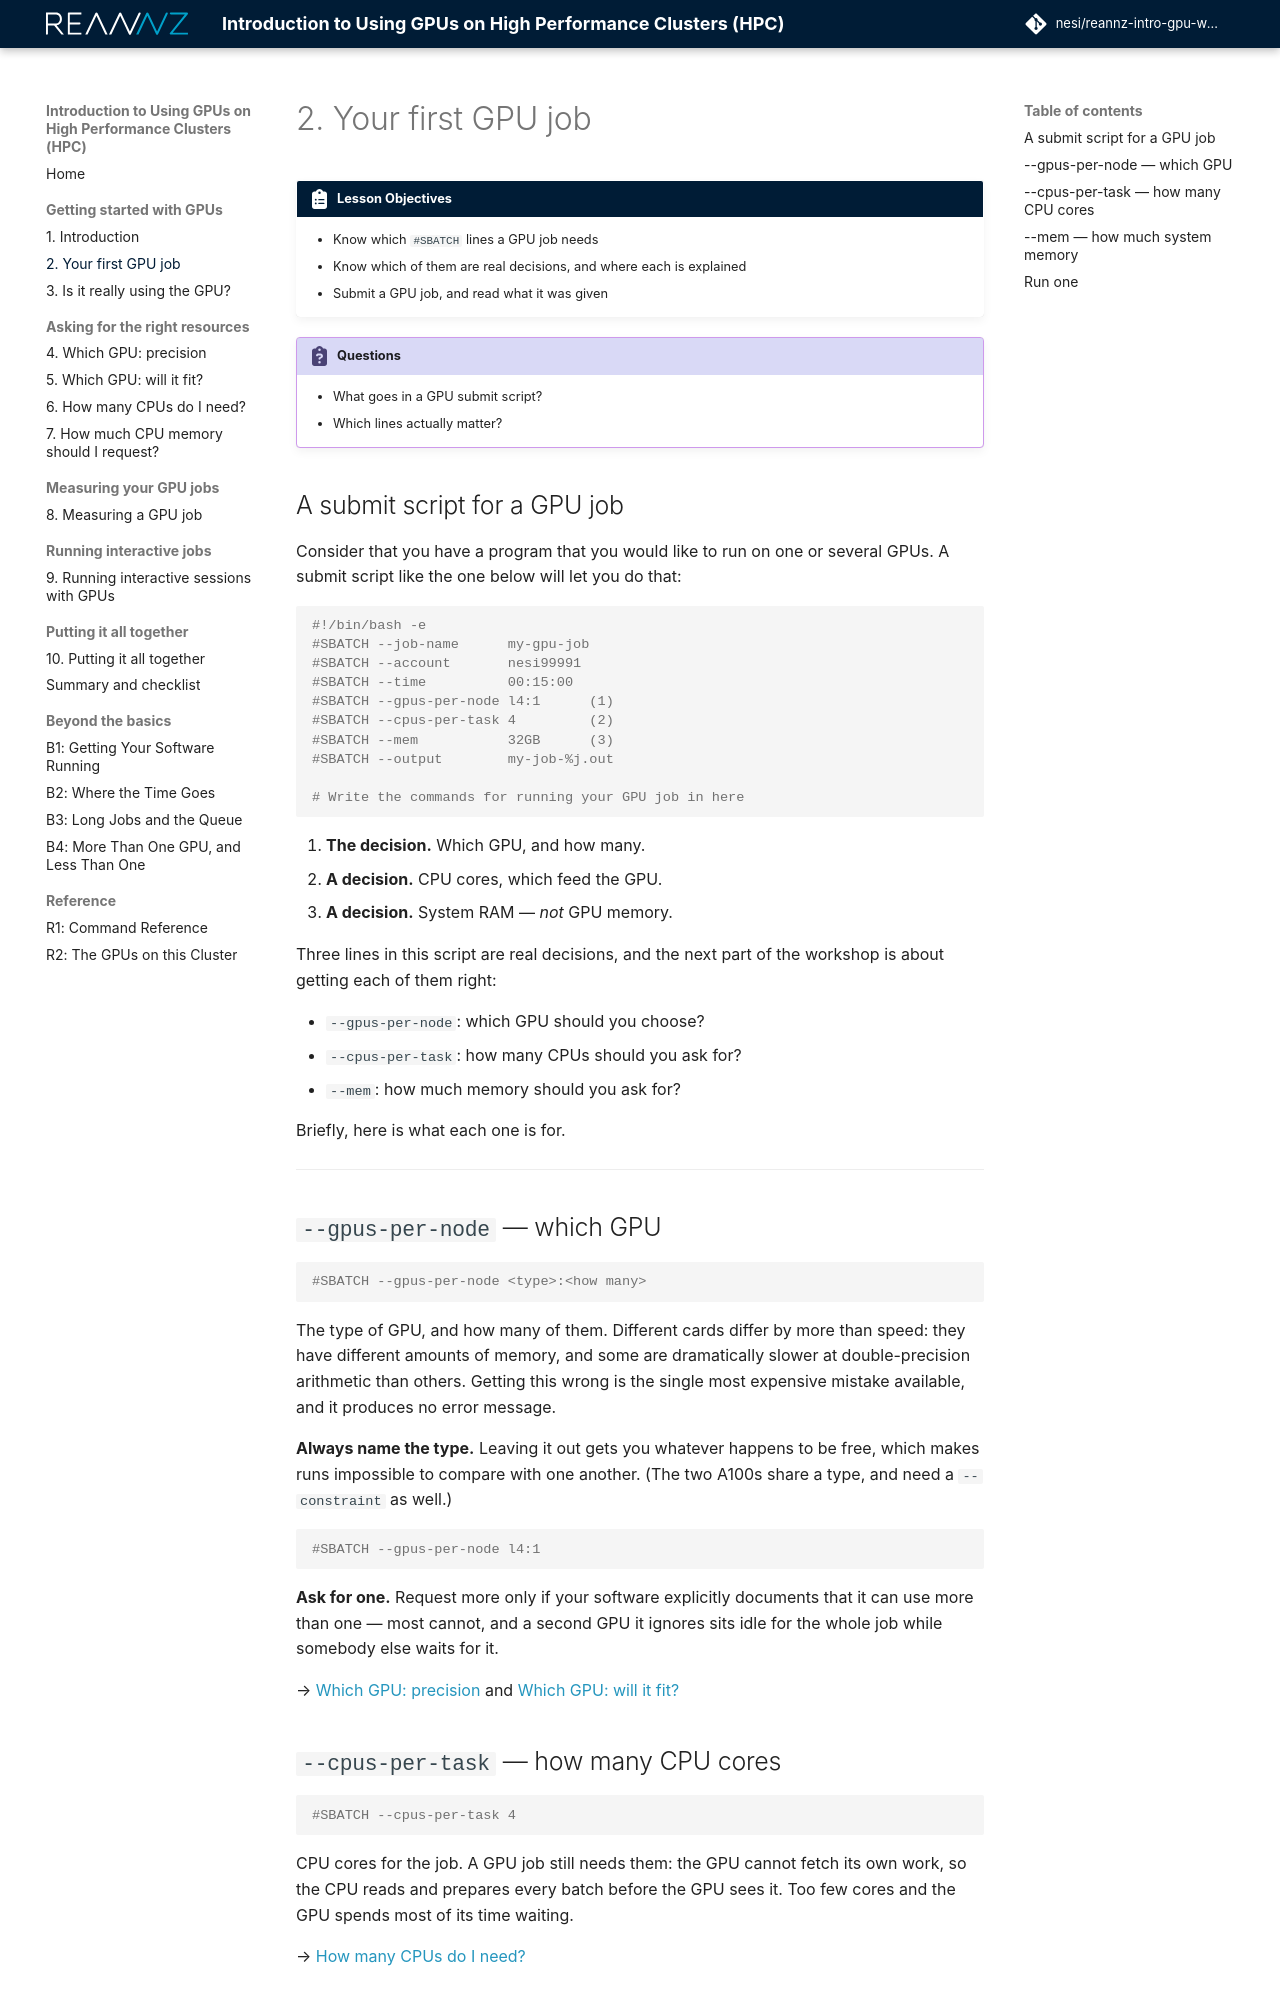

repository: nesi/reannz-intro-gpu-workshop · page: first-gpu-job/index.html · generator: mkdocs

# 2. Your first GPU job

!!! clipboard-list "Lesson Objectives"

    - Know which `#SBATCH` lines a GPU job needs
    - Know which of them are real decisions, and where each is explained
    - Submit a GPU job, and read what it was given

!!! clipboard-question "Questions"

    - What goes in a GPU submit script?
    - Which lines actually matter?

## A submit script for a GPU job

Consider that you have a program that you would like to run on one or several
GPUs. A submit script like the one below will let you do that:

```bash
#!/bin/bash -e
#SBATCH --job-name      my-gpu-job
#SBATCH --account       nesi99991
#SBATCH --time          00:15:00
#SBATCH --gpus-per-node l4:1      (1)
#SBATCH --cpus-per-task 4         (2)
#SBATCH --mem           32GB      (3)
#SBATCH --output        my-job-%j.out

# Write the commands for running your GPU job in here
```

1. **The decision.** Which GPU, and how many.
2. **A decision.** CPU cores, which feed the GPU.
3. **A decision.** System RAM — *not* GPU memory.

Three lines in this script are real decisions, and the next part of the
workshop is about getting each of them right:

* `--gpus-per-node`: which GPU should you choose?
* `--cpus-per-task`: how many CPUs should you ask for?
* `--mem`: how much memory should you ask for?

Briefly, here is what each one is for.

---

## `--gpus-per-node` — which GPU

```bash
#SBATCH --gpus-per-node <type>:<how many>
```

The type of GPU, and how many of them. Different cards differ by more than
speed: they have different amounts of memory, and some are dramatically slower
at double-precision arithmetic than others. Getting this wrong is the single
most expensive mistake available, and it produces no error message.

**Always name the type.** Leaving it out gets you whatever happens to be free,
which makes runs impossible to compare with one another. (The two A100s share
a type, and need a `--constraint` as well.)

```bash
#SBATCH --gpus-per-node l4:1
```

**Ask for one.** Request more only if your software explicitly documents that
it can use more than one — most cannot, and a second GPU it ignores sits idle
for the whole job while somebody else waits for it.

→ [Which GPU: precision](precision.md) and
[Which GPU: will it fit?](gpu-memory.md)

## `--cpus-per-task` — how many CPU cores

```bash
#SBATCH --cpus-per-task 4
```

CPU cores for the job. A GPU job still needs them: the GPU cannot fetch its own
work, so the CPU reads and prepares every batch before the GPU sees it. Too few
cores and the GPU spends most of its time waiting.

→ [How many CPUs do I need?](how-many-cpus.md)

## `--mem` — how much system memory

```bash
#SBATCH --mem 8GB
```

Ordinary system RAM, attached to the CPU. **This is not the memory on the GPU**,
which you cannot request at all — it comes with whichever card you chose.
Confusing the two is the most common source of "I asked for more memory and it
did not help".

→ [How much CPU memory should I request?](cpu-memory.md)
